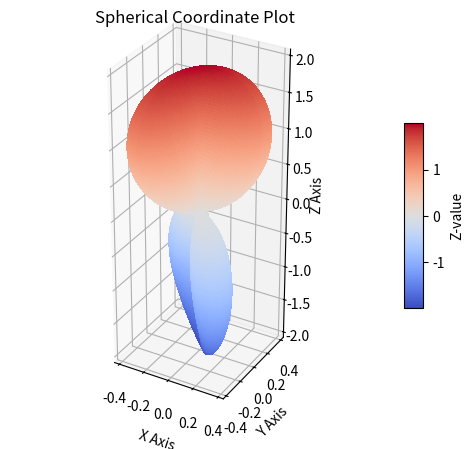

The matplotlib source for this figure:
import matplotlib.pyplot as plt
import numpy as np

scale=200

data_plus=np.zeros((scale, 2*scale))
data_cross=np.zeros((scale, 2*scale))
data_all=np.zeros((scale, 2*scale))

for i in range(scale):
    for j in range(2*scale):
        data_plus[i,j]=np.absolute(1/2*(1+np.cos(i*np.pi/scale)**2)*np.cos(2*np.pi*j/scale))#-np.cos(i*np.pi/scale)*np.sin(2*np.pi*j/scale)#-(np.cos(i*np.pi/scale))**2+2*(np.cos(np.pi*j/scale))**2-1
        data_cross[i,j]=np.absolute(np.cos(i*np.pi/scale)*np.sin(2*np.pi*j/scale))
        data_all[i,j]=np.sqrt(data_plus[i,j]**2+data_cross[i,j]**2)

plt.imshow(data_plus, cmap='coolwarm')
plt.colorbar()
#plt.savefig('antenna_plus.png')
#plt.show()

plt.clf()
plt.imshow(data_cross, cmap='coolwarm')
plt.colorbar()
#plt.savefig('antenna_cross.png')
#plt.show()

plt.clf()
plt.imshow(data_all, cmap='coolwarm')
plt.colorbar()
#plt.savefig('antenna_all.png')
#plt.show()

plt.clf()

theta = np.linspace(0, np.pi, scale)
phi = np.linspace(0, 2 * np.pi, scale)

THETA, PHI = np.meshgrid(theta, phi)

RHO = 1/2*(1+np.cos(THETA)**2)*np.cos(2*PHI)

X = RHO * np.sin(THETA) * np.cos(PHI)
Y = RHO * np.sin(THETA) * np.sin(PHI)
Z = RHO * np.cos(THETA)

fig = plt.figure()
ax = fig.add_subplot(111, projection='3d')

surf = ax.plot_surface(X, Y, 2*Z, cmap='coolwarm',linewidth=0, antialiased=False, rstride=1, cstride=1)

ax.set_xlabel('X Axis')
ax.set_ylabel('Y Axis')
ax.set_zlabel('Z Axis')
ax.set_title('Spherical Coordinate Plot')

fig.colorbar(surf, shrink=0.5, aspect=10, label='Z-value')


ax.set_box_aspect([np.ptp(X), np.ptp(Y), np.ptp(Z)]) 
#plt.savefig('antenna_plus_3d.png')
#plt.show()

plt.clf()
theta = np.linspace(0, np.pi, scale)
phi = np.linspace(0, 2*np.pi, scale)

THETA, PHI = np.meshgrid(theta, phi)

RHO_CROSS = np.cos(THETA)*np.sin(2*PHI)

X = RHO_CROSS * np.sin(THETA) * np.cos(PHI)
Y = RHO_CROSS * np.sin(THETA) * np.sin(PHI)
Z = RHO_CROSS * np.cos(THETA)

fig = plt.figure()
ax = fig.add_subplot(111, projection='3d')

surf = ax.plot_surface(X, Y, 2*Z, cmap='coolwarm',linewidth=0, antialiased=False, rstride=1, cstride=1)

ax.set_xlabel('X Axis')
ax.set_ylabel('Y Axis')
ax.set_zlabel('Z Axis')
ax.set_title('Spherical Coordinate Plot')

fig.colorbar(surf, shrink=0.5, aspect=10, label='Z-value')


ax.set_box_aspect([np.ptp(X), np.ptp(Y), np.ptp(Z)]) 
plt.show()